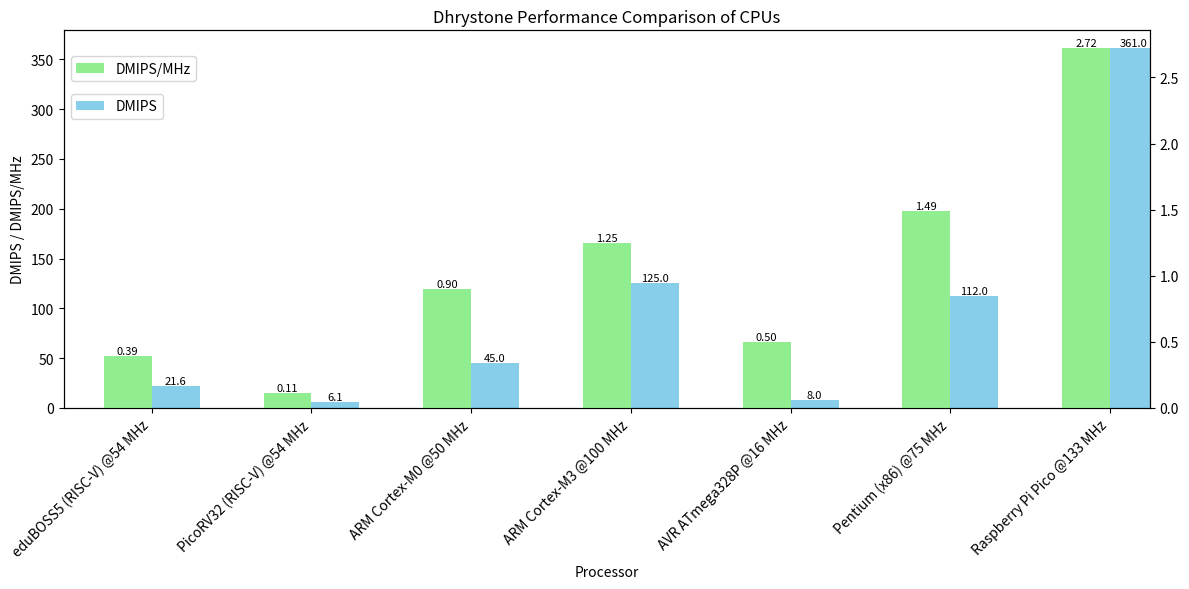

This chart was generated by the following Python code:
import pandas as pd
import matplotlib.pyplot as plt

# Data from the table
data = {
    'Processor': [
        'eduBOSS5 (RISC-V) @54 MHz', 
        'PicoRV32 (RISC-V) @54 MHz', 
        'ARM Cortex-M0 @50 MHz', 
        'ARM Cortex-M3 @100 MHz', 
        'AVR ATmega328P @16 MHz', 
        'Pentium (x86) @75 MHz', 
        'Raspberry Pi Pico @133 MHz'
    ],
    'DMIPS': [21.6, 6.08, 45, 125, 8, 112, 361],
    'DMIPS/MHz': [0.39, 0.112, 0.9, 1.25, 0.5, 1.49, 2.72]
}

# Create a DataFrame
df = pd.DataFrame(data)

# Plotting the resource usage with updated processor names and frequencies
fig, ax1 = plt.subplots(figsize=(12, 6))

# Bar chart for DMIPS
dmips_bars = df.plot(kind='bar', x='Processor', y='DMIPS', ax=ax1, color='skyblue', position=0, width=0.3, label='DMIPS')
ax1.set_ylabel('DMIPS / DMIPS/MHz')
ax1.set_title('Dhrystone Performance Comparison of CPUs')


# Secondary axis for DMIPS/MHz
ax2 = ax1.twinx()
dmips_mhz_bars = df.plot(kind='bar', x='Processor', y='DMIPS/MHz', ax=ax2, color='lightgreen', position=1, width=0.3, label='DMIPS/MHz')
ax2.set_ylabel('')

# Adding exact numbers on top of bars for DMIPS
for container in ax1.containers:
    labels = [f'{v.get_height():.1f}' for v in container]
    ax1.bar_label(container, labels=labels, label_type='edge', fontsize=8)

# Adding exact numbers on top of bars for DMIPS/MHz
for container in ax2.containers:
    labels = [f'{v.get_height():.2f}' for v in container]
    ax2.bar_label(container, labels=labels, label_type='edge', fontsize=8)

# Adjusting the plot to ensure readability
plt.xticks(rotation=45, ha='right')
ax1.set_xticklabels(df['Processor'], rotation=45, ha='right')
plt.subplots_adjust(bottom=0.25)
plt.tight_layout()

# Adding the legend
lines1, labels1 = ax1.get_legend_handles_labels()
lines2, labels2 = ax2.get_legend_handles_labels()

ax1.legend(lines1, labels1, loc='upper left', bbox_to_anchor=(0, 0.85))
ax2.legend(lines2, labels2, loc='upper left', bbox_to_anchor=(0, 0.95))

plt.tight_layout()
plt.show()
